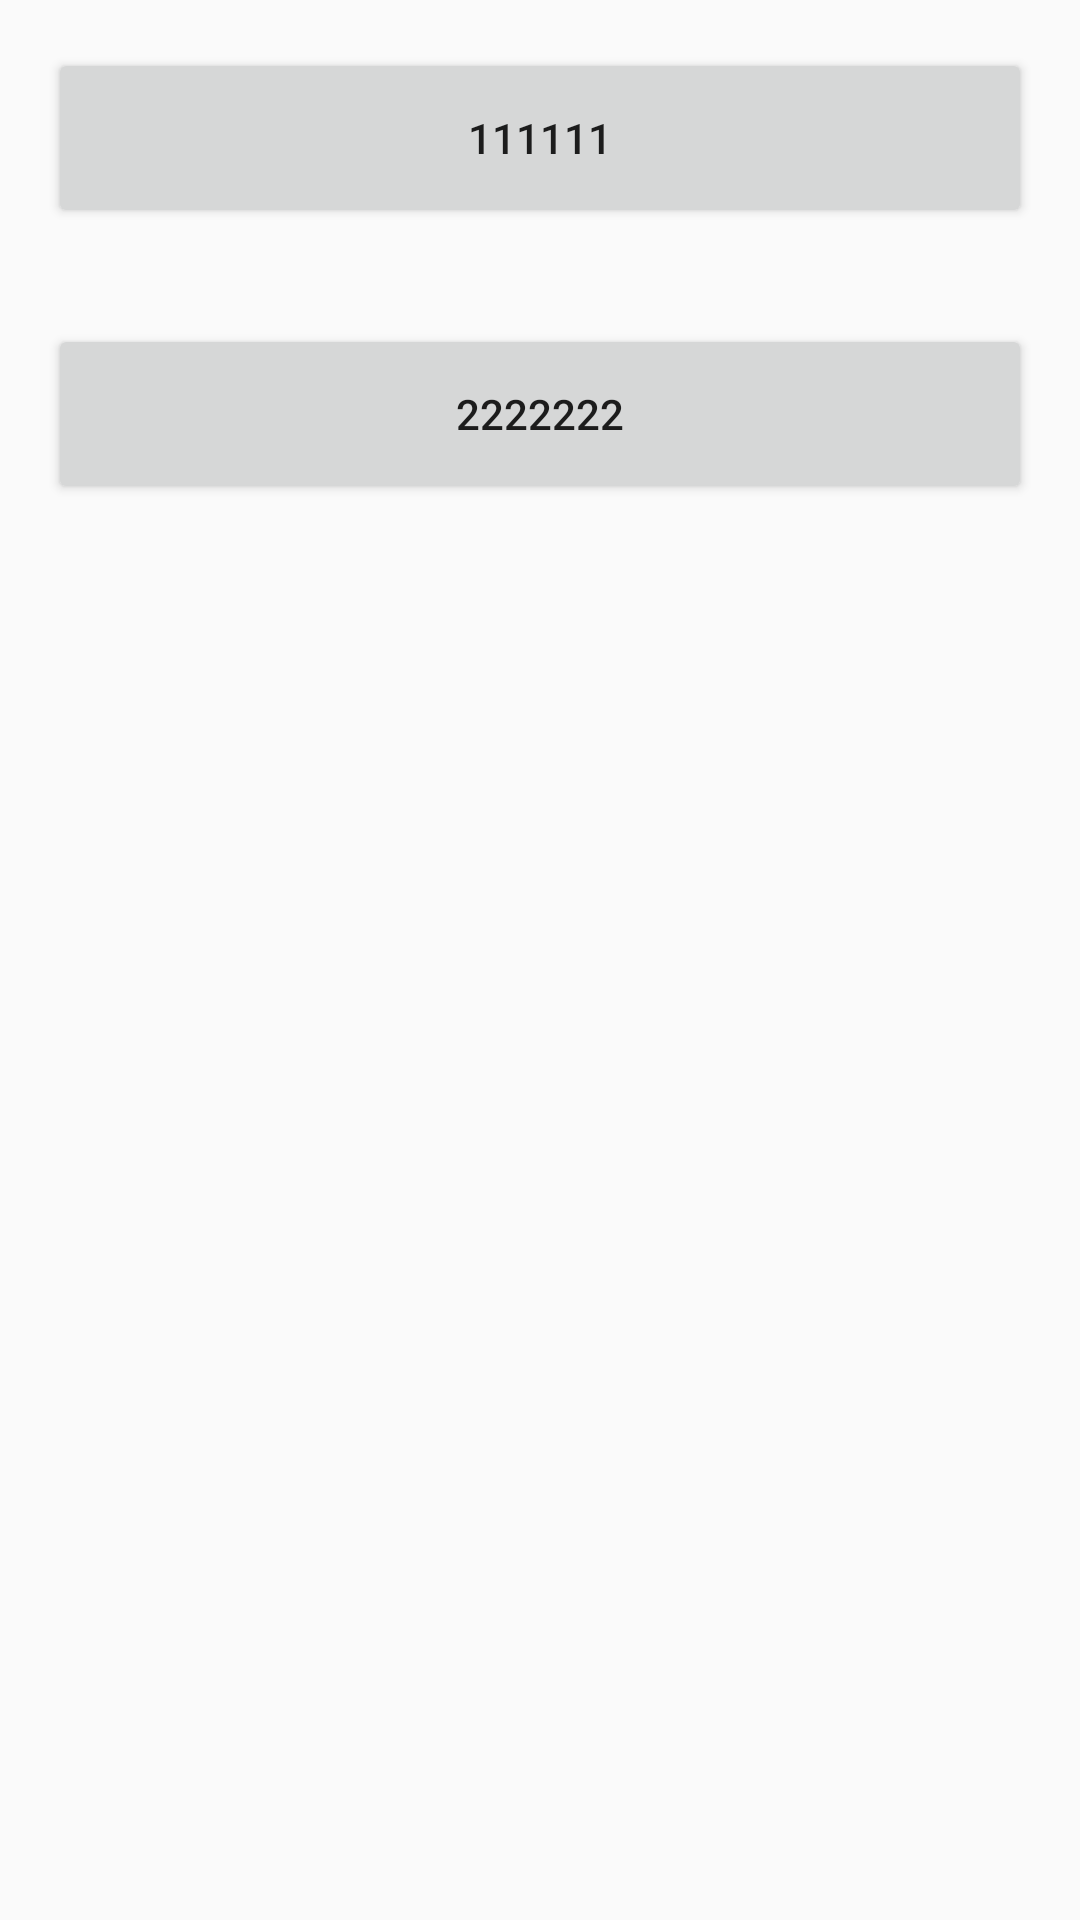

Produce the Android XML layout that renders to this screen, including the resource entries it uses.
<!-- AndroidManifest.xml: application theme AppTheme -->
<!-- res/layout/test_fragment_layout.xml -->
<?xml version="1.0" encoding="utf-8"?>
<LinearLayout xmlns:android="http://schemas.android.com/apk/res/android"
              android:orientation="vertical"
              android:layout_width="match_parent"
              android:layout_height="match_parent">
    <Button
            android:layout_width="match_parent"
            android:layout_height="60dp"
            android:text="111111"
            android:id="@+id/button_1"
            android:layout_margin="16dp"/>

    <Button
            android:layout_width="match_parent"
            android:layout_height="60dp"
            android:text="2222222"
            android:id="@+id/button_2"
            android:layout_margin="16dp"/>
</LinearLayout>
<!-- resources referenced by this layout -->
<resources>
  <style name="AppTheme" parent="Theme.AppCompat.Light.NoActionBar">
          
          <item name="colorPrimary">@color/colorPrimary</item>
          <item name="colorPrimaryDark">@color/colorPrimaryDark</item>
          <item name="colorAccent">@color/colorAccent</item>
          <item name="android:textColorSecondary">@color/white</item>
      </style>
  <color name="colorPrimary">#3F51B5</color>
  <color name="colorPrimaryDark">#303F9F</color>
  <color name="colorAccent">#FF4081</color>
  <color name="white">#ffffff</color>
</resources>
